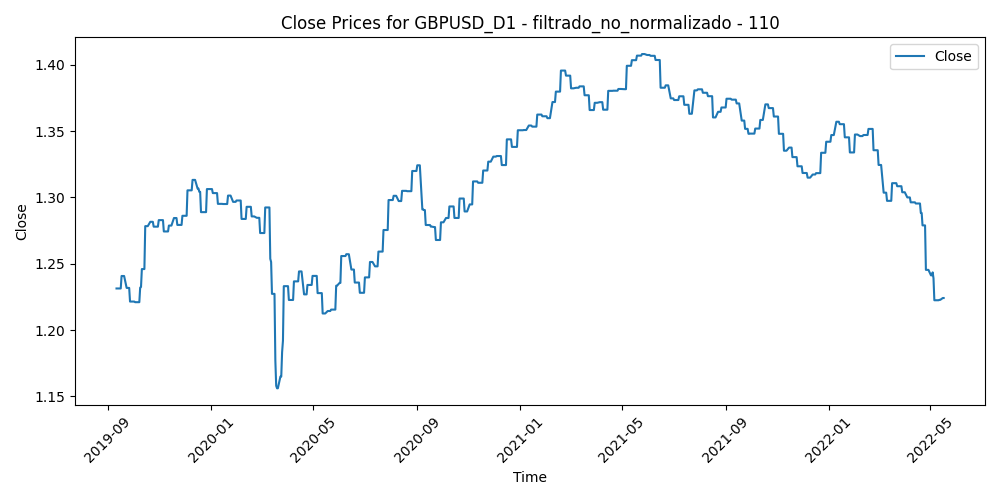

The data file committed next to this chart (first rows):
Time, Close, Volume, diferencia_media_110
2019-09-11, 1.231, 59880, 0.02426
2019-09-12, 1.231, 82917, 0.02335
2019-09-13, 1.231, 70578, 0.006076
2019-09-16, 1.231, 64465, 0.01242
2019-09-17, 1.241, 62437, 0.004817
2019-09-18, 1.241, 67114, 0.007319
2019-09-19, 1.241, 70431, 0.001539
2019-09-20, 1.241, 71979, 0.006427
2019-09-23, 1.232, 60459, 0.009461
2019-09-24, 1.232, 63316, 0.002998
2019-09-25, 1.232, 64925, 0.01696
2019-09-26, 1.232, 62519, 0.01915
2019-09-27, 1.221, 60365, 0.02179
2019-09-30, 1.221, 57864, 0.02061
2019-10-01, 1.221, 70880, 0.01922
2019-10-02, 1.221, 67673, 0.0191
2019-10-03, 1.221, 79199, 0.01544
2019-10-04, 1.221, 64437, 0.01416
2019-10-07, 1.221, 51544, 0.01792
2019-10-08, 1.221, 73907, 0.02405
2019-10-09, 1.232, 66757, 0.02492
2019-10-10, 1.232, 98657, 0.0006504
2019-10-11, 1.246, 117830, -0.02027
2019-10-14, 1.246, 83295, -0.0161
2019-10-15, 1.278, 115140, -0.03437
2019-10-16, 1.278, 118752, -0.03876
2019-10-17, 1.278, 120649, -0.04499
2019-10-18, 1.278, 91654, -0.05184
2019-10-21, 1.282, 84476, -0.05138
2019-10-22, 1.282, 92554, -0.04254
2019-10-23, 1.282, 88838, -0.04629
2019-10-24, 1.282, 78247, -0.04003
2019-10-25, 1.278, 61207, -0.03776
2019-10-28, 1.278, 57737, -0.04
2019-10-29, 1.278, 70836, -0.04108
2019-10-30, 1.278, 68655, -0.04408
2019-10-31, 1.283, 76132, -0.04811
2019-11-01, 1.283, 68431, -0.04746
2019-11-04, 1.283, 55788, -0.04163
2019-11-05, 1.283, 69052, -0.04155
2019-11-06, 1.274, 54683, -0.03872
2019-11-07, 1.274, 74118, -0.03445
2019-11-08, 1.274, 58610, -0.03098
2019-11-11, 1.274, 52693, -0.03804
2019-11-12, 1.279, 63970, -0.03717
2019-11-13, 1.279, 61371, -0.03769
2019-11-14, 1.279, 57844, -0.04056
2019-11-15, 1.279, 49106, -0.04233
2019-11-18, 1.284, 56896, -0.04689
2019-11-19, 1.284, 59849, -0.04403
2019-11-20, 1.284, 58541, -0.04338
2019-11-21, 1.284, 57442, -0.0416
2019-11-22, 1.279, 59771, -0.03369
2019-11-25, 1.279, 53466, -0.0404
2019-11-26, 1.279, 55437, -0.03685
2019-11-27, 1.279, 60554, -0.04148
2019-11-28, 1.286, 55457, -0.04109
2019-11-29, 1.286, 54929, -0.04311
2019-12-02, 1.286, 56063, -0.04377
2019-12-03, 1.286, 57553, -0.04849
... 636 more rows
